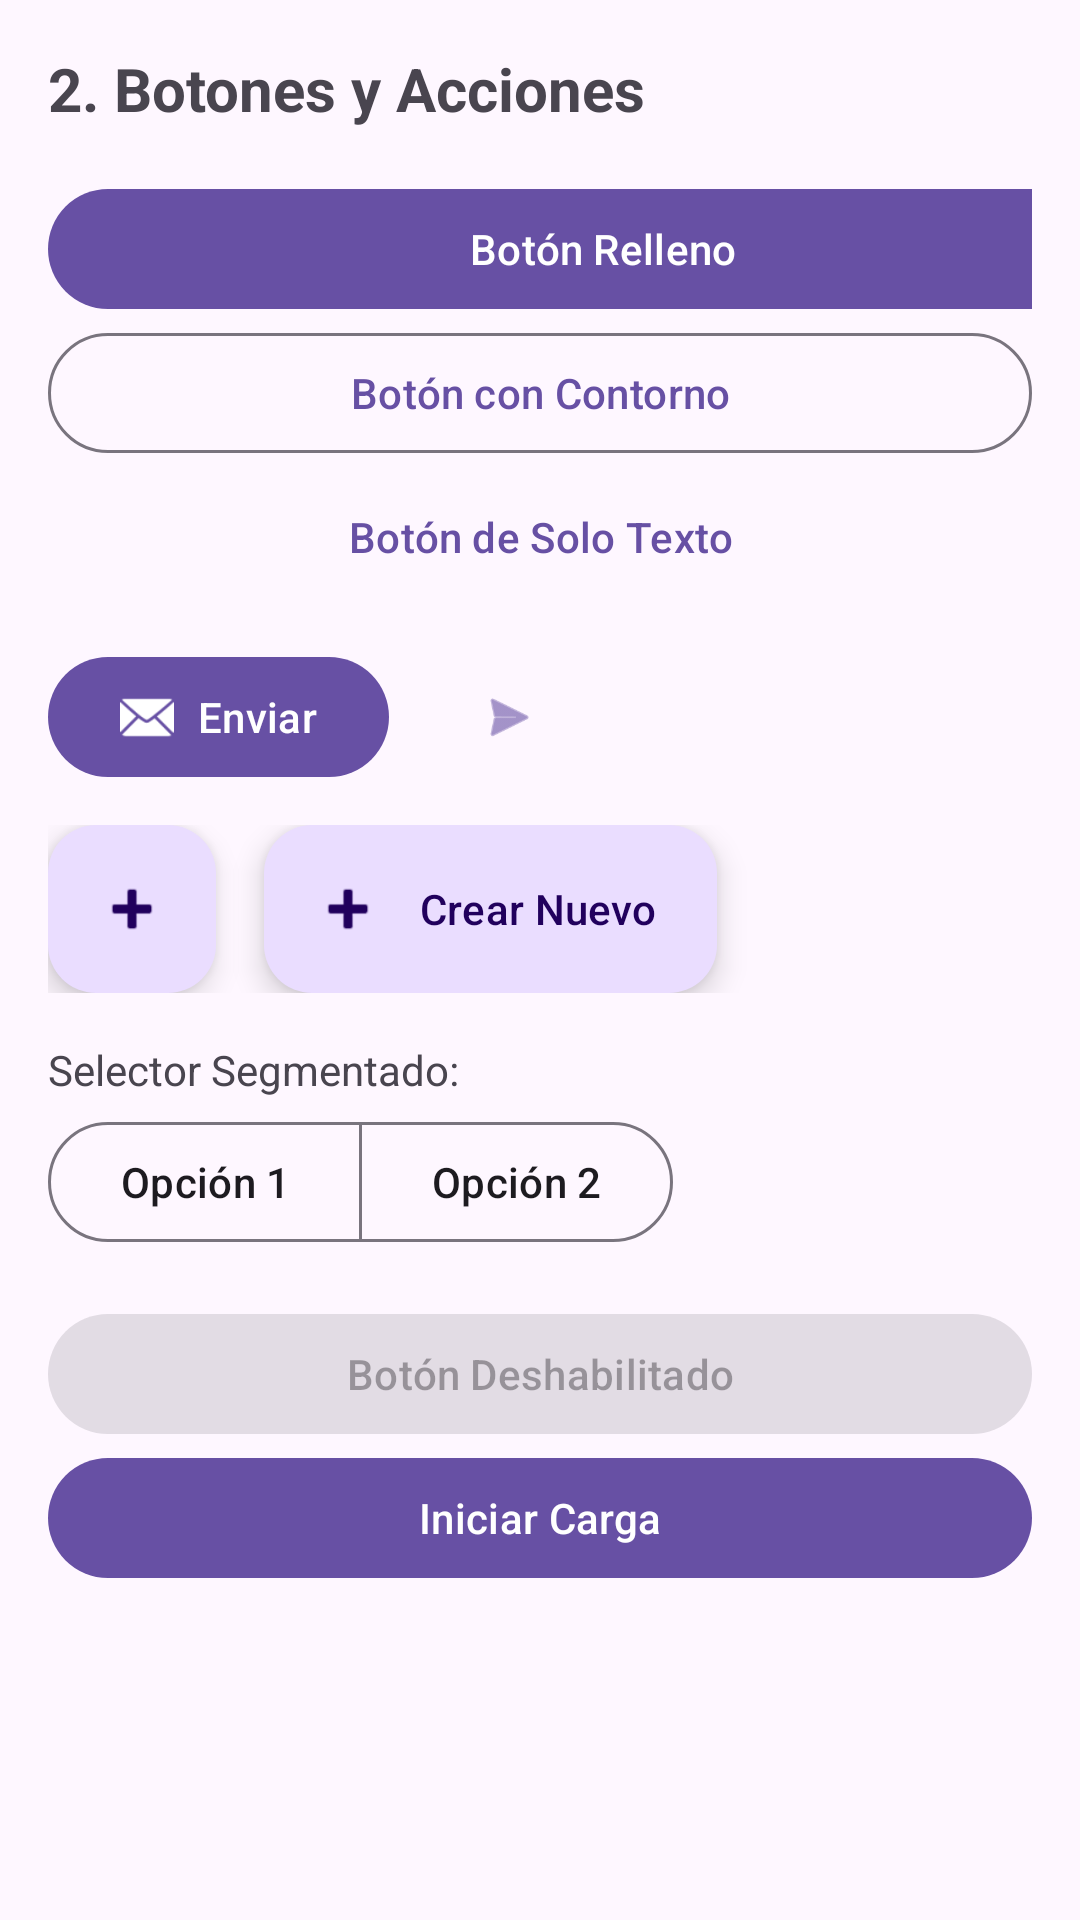

Here is an Android app screen rendered from its layout file. Give the layout XML and the strings, colors and styles it references.
<!-- AndroidManifest.xml: application theme Theme.ElementosBasicos -->
<!-- res/layout/fragment_buttons.xml -->
<?xml version="1.0" encoding="utf-8"?>
<ScrollView xmlns:android="http://schemas.android.com/apk/res/android"
    xmlns:app="http://schemas.android.com/apk/res-auto"
    android:layout_width="match_parent"
    android:layout_height="match_parent"
    android:fillViewport="true">

    <LinearLayout
        android:layout_width="match_parent"
        android:layout_height="wrap_content"
        android:orientation="vertical"
        android:padding="16dp">

        <TextView
            android:layout_width="wrap_content"
            android:layout_height="wrap_content"
            android:text="2. Botones y Acciones"
            android:textSize="20sp"
            android:textStyle="bold"
            android:layout_marginBottom="16dp"/>

        <com.google.android.material.button.MaterialButton
            android:id="@+id/btnSolid"
            android:layout_width="370dp"
            android:layout_height="wrap_content"
            android:text="Botón Relleno" />

        <com.google.android.material.button.MaterialButton
            android:id="@+id/btnOutlined"
            style="?attr/materialButtonOutlinedStyle"
            android:layout_width="match_parent"
            android:layout_height="wrap_content"
            android:text="Botón con Contorno" />

        <com.google.android.material.button.MaterialButton
            android:id="@+id/btnText"
            style="?attr/borderlessButtonStyle"
            android:layout_width="match_parent"
            android:layout_height="wrap_content"
            android:text="Botón de Solo Texto" />

        <LinearLayout
            android:layout_width="match_parent"
            android:layout_height="wrap_content"
            android:orientation="horizontal"
            android:gravity="center_vertical"
            android:layout_marginBottom="12dp"
            android:layout_marginTop="12dp">

            <com.google.android.material.button.MaterialButton
                android:id="@+id/btnIconText"
                android:layout_width="wrap_content"
                android:layout_height="wrap_content"
                android:text="Enviar"
                app:icon="@android:drawable/ic_dialog_email"
                android:layout_marginEnd="16dp"/>

            <com.google.android.material.button.MaterialButton
                android:id="@+id/btnIconOnly"
                style="?attr/materialIconButtonStyle"
                android:layout_width="wrap_content"
                android:layout_height="wrap_content"
                app:icon="@android:drawable/ic_menu_send" />
        </LinearLayout>

        <LinearLayout
            android:layout_width="match_parent"
            android:layout_height="wrap_content"
            android:orientation="horizontal"
            android:gravity="center_vertical"
            android:layout_marginBottom="16dp">

            <com.google.android.material.floatingactionbutton.FloatingActionButton
                android:id="@+id/fabNormal"
                android:layout_width="wrap_content"
                android:layout_height="wrap_content"
                android:layout_marginEnd="16dp"
                android:contentDescription="Añadir"
                android:src="@android:drawable/ic_input_add"
                app:fabSize="normal" />

            <com.google.android.material.floatingactionbutton.ExtendedFloatingActionButton
                android:id="@+id/fabExtended"
                android:layout_width="wrap_content"
                android:layout_height="wrap_content"
                android:text="Crear Nuevo"
                app:icon="@android:drawable/ic_input_add" />
        </LinearLayout>

        <TextView
            android:layout_width="wrap_content"
            android:layout_height="wrap_content"
            android:text="Selector Segmentado:"
            android:layout_marginBottom="4dp"/>

        <com.google.android.material.button.MaterialButtonToggleGroup
            android:id="@+id/toggleGroup"
            android:layout_width="wrap_content"
            android:layout_height="wrap_content"
            android:layout_marginBottom="16dp"
            app:singleSelection="true">

            <com.google.android.material.button.MaterialButton
                android:id="@+id/btnOpcion1"
                style="?attr/materialButtonOutlinedStyle"
                android:layout_width="wrap_content"
                android:layout_height="wrap_content"
                android:text="Opción 1" />

            <com.google.android.material.button.MaterialButton
                android:id="@+id/btnOpcion2"
                style="?attr/materialButtonOutlinedStyle"
                android:layout_width="wrap_content"
                android:layout_height="wrap_content"
                android:text="Opción 2" />
        </com.google.android.material.button.MaterialButtonToggleGroup>

        <com.google.android.material.button.MaterialButton
            android:id="@+id/btnDisabled"
            android:layout_width="match_parent"
            android:layout_height="wrap_content"
            android:text="Botón Deshabilitado"
            android:enabled="false" />

        <com.google.android.material.button.MaterialButton
            android:id="@+id/btnLoading"
            android:layout_width="match_parent"
            android:layout_height="wrap_content"
            android:text="Iniciar Carga" />

    </LinearLayout>
</ScrollView>
<!-- resources referenced by this layout -->
<resources>
  <style name="Theme.ElementosBasicos" parent="Base.Theme.ElementosBasicos" />
  <style name="Base.Theme.ElementosBasicos" parent="Theme.Material3.DayNight.NoActionBar">
          
          
      </style>
</resources>
